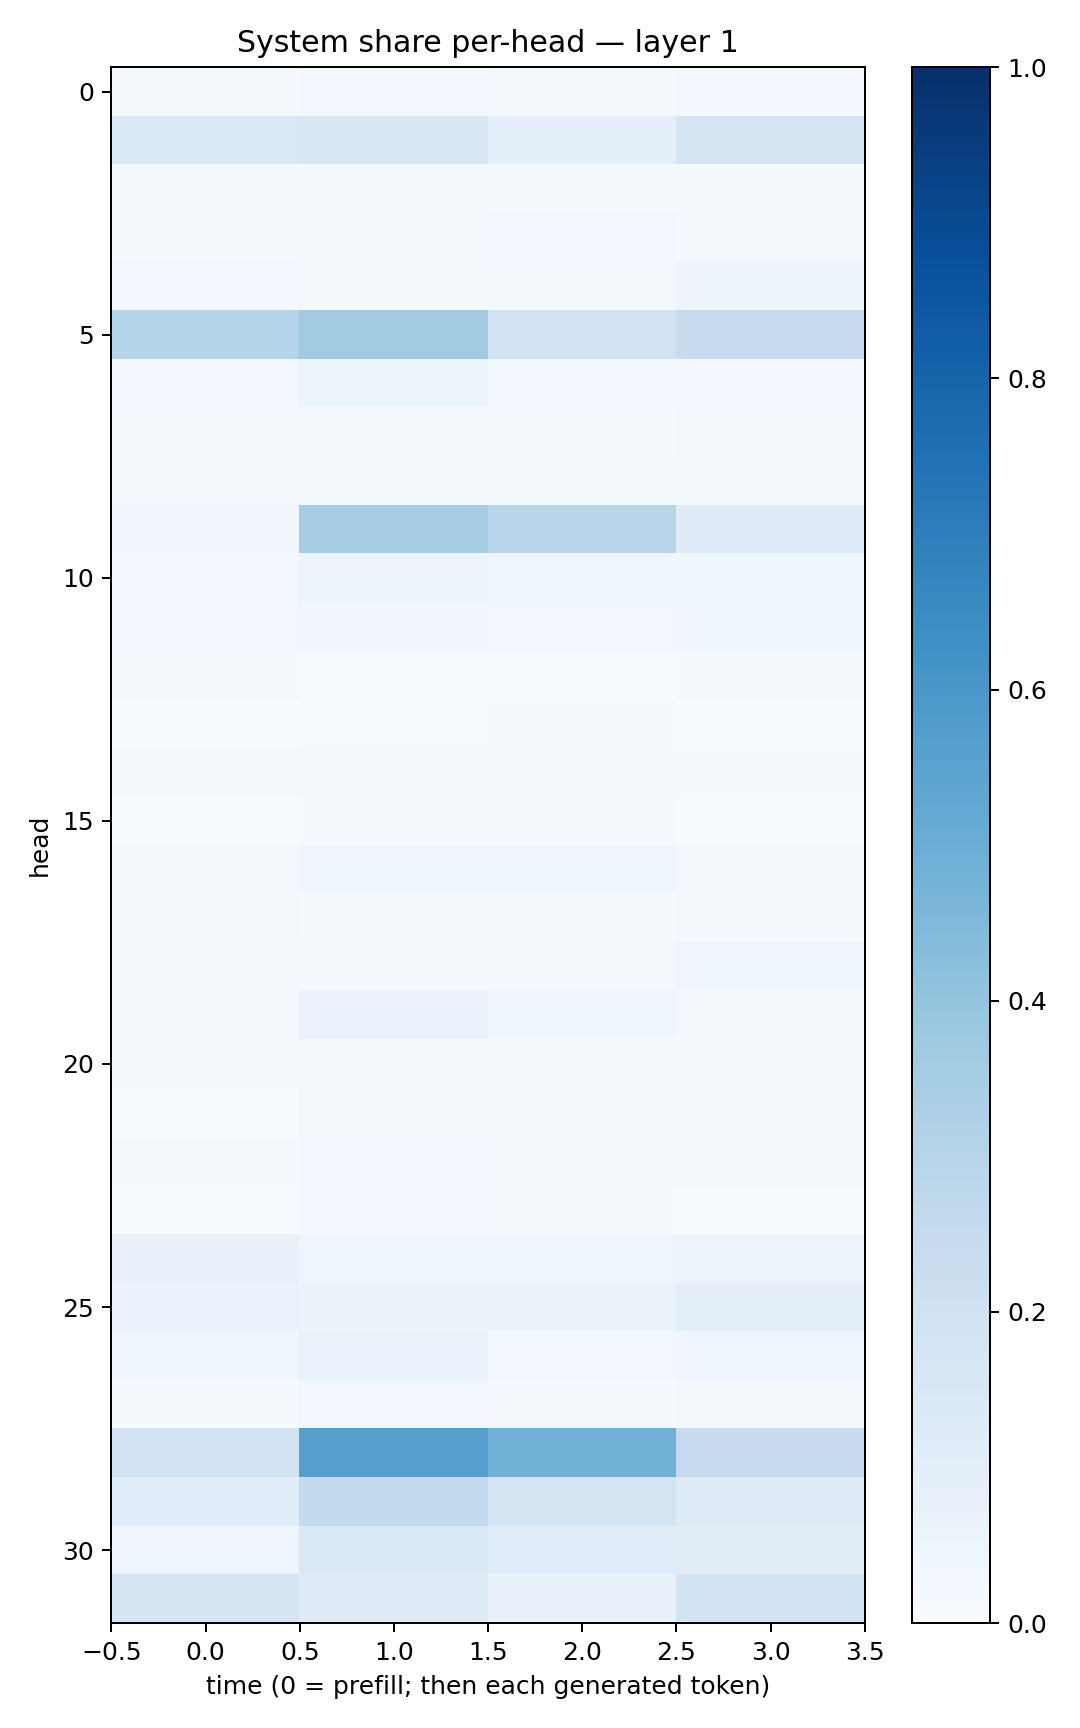

The table this chart was drawn from, first rows:
0.020225722, 0.027017174, 0.01736312, 0.025304535
0.1443, 0.1496, 0.0895, 0.1748
0.0142, 0.01894, 0.009979, 0.01197
0.01986, 0.01761, 0.02358, 0.02002
0.02702, 0.0185, 0.02338, 0.04911
0.3, 0.3625, 0.1943, 0.245
0.02422, 0.0512, 0.02868, 0.02532
0.01377, 0.009278, 0.007964, 0.01573
0.01462, 0.01657, 0.01245, 0.01224
0.03257, 0.3507, 0.2896, 0.1179
0.02539, 0.05398, 0.04014, 0.03538
0.02627, 0.03461, 0.02717, 0.03743
0.01119, 0.005482, 0.007505, 0.01293
0.003614, 0.007016, 0.01415, 0.003799
0.0173, 0.02197, 0.007927, 0.009956
0.001201, 0.01419, 0.01684, 0.003113
0.01624, 0.0391, 0.0461, 0.01704
0.01962, 0.01388, 0.01462, 0.01726
0.02082, 0.01841, 0.01656, 0.04276
0.0107, 0.06789, 0.04075, 0.01818
0.007865, 0.01155, 0.008705, 0.007859
0.005085, 0.01911, 0.01436, 0.01139
0.02059, 0.02431, 0.01785, 0.01837
0.007196, 0.02915, 0.009959, 0.0039
0.0729, 0.04358, 0.03981, 0.05289
0.06777, 0.06492, 0.06367, 0.09433
0.03891, 0.06665, 0.02866, 0.03973
0.01491, 0.02653, 0.01456, 0.01668
0.1931, 0.5637, 0.4807, 0.2479
0.108, 0.2554, 0.173, 0.1173
0.04061, 0.1413, 0.1154, 0.1108
0.1744, 0.1221, 0.07404, 0.1839
